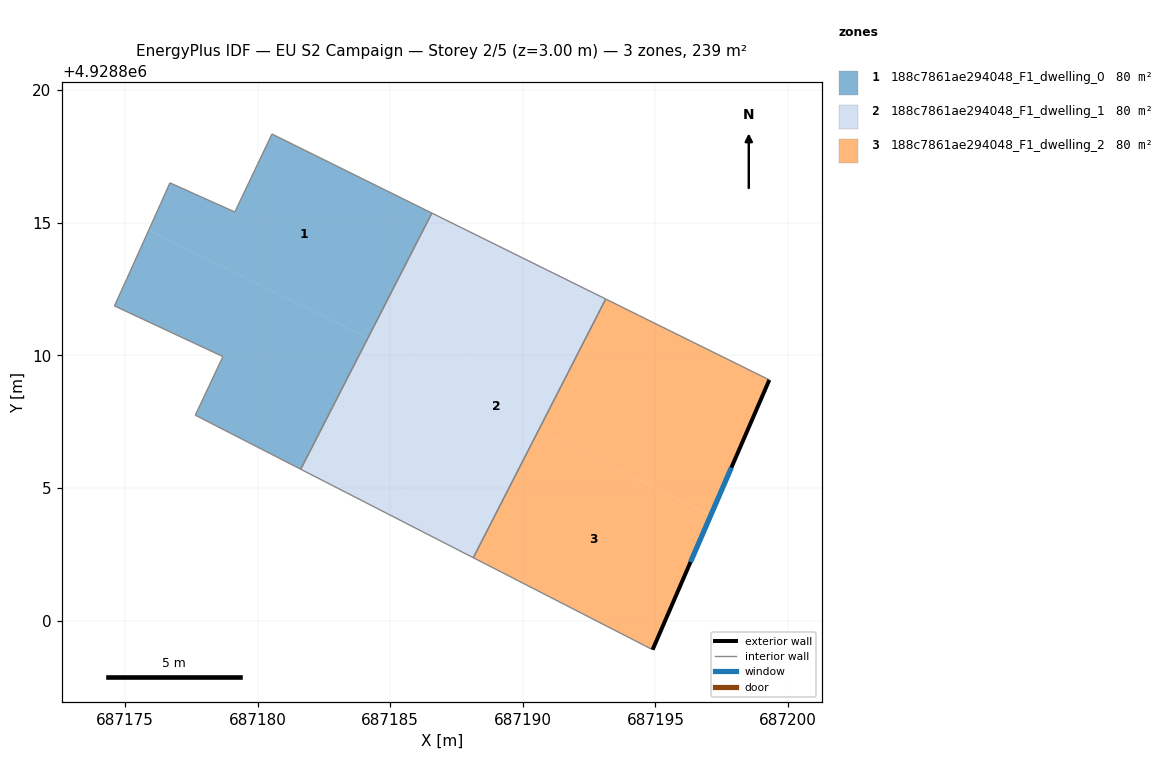
=== STOREY PLAN SPEC (per zone: floor XY polygon, exterior-wall plan segments, windows/doors) ===
zone 1: 188c7861ae294048_F1_dwelling_0  (79.7 m²)
  floor: (687186.57, 4928815.36) (687184.16, 4928810.64) (687175.90, 4928814.72) (687176.34, 4928815.71) (687176.69, 4928816.50) (687179.14, 4928815.40) (687180.54, 4928818.34)
  floor: (687184.16, 4928810.64) (687181.63, 4928805.70) (687177.65, 4928807.74) (687178.69, 4928809.95) (687174.60, 4928811.86) (687175.07, 4928812.89) (687175.90, 4928814.72)
  interior walls: 10
zone 2: 188c7861ae294048_F1_dwelling_1  (79.7 m²)
  floor: (687187.44, 4928809.02) (687184.96, 4928804.00) (687181.63, 4928805.70) (687184.16, 4928810.64)
  floor: (687189.79, 4928813.77) (687187.44, 4928809.02) (687184.16, 4928810.64) (687186.57, 4928815.36)
  floor: (687193.12, 4928812.12) (687188.13, 4928802.37) (687184.96, 4928804.00) (687189.79, 4928813.77)
  interior walls: 4
zone 3: 188c7861ae294048_F1_dwelling_2  (79.7 m²)
  floor: (687199.29, 4928809.07) (687197.08, 4928803.96) (687190.59, 4928807.17) (687193.12, 4928812.12)
  floor: (687197.08, 4928803.96) (687194.89, 4928798.90) (687188.13, 4928802.37) (687190.59, 4928807.17)
  exterior wall: (687194.89, 4928798.90) – (687199.29, 4928809.07)  [11.1 m]
    window: (687196.32, 4928802.21) – (687197.86, 4928805.76)  [4.1 m²]
  interior walls: 3

=== DERIVED (storey summary) ===
Building: EU S2 Campaign
Storey: 2 of 5  (floor level z = 3.00 m)
Storey gross floor area: 239.1 m²
Zones on this storey: 3
  - 188c7861ae294048_F1_dwelling_0: floor 79.7 m²
  - 188c7861ae294048_F1_dwelling_1: floor 79.7 m²
  - 188c7861ae294048_F1_dwelling_2: floor 79.7 m²; exterior wall 11.1 m (33.2 m²); 1 window(s) 4.1 m²; WWR 12.2%
Zone adjacency (shared interzone walls):
  - 188c7861ae294048_F1_dwelling_0 ↔ 188c7861ae294048_F1_dwelling_1
  - 188c7861ae294048_F1_dwelling_1 ↔ 188c7861ae294048_F1_dwelling_2